Labelled photos from "Split_data", an image-classification folder in Lagoon6/Chrome_Data_Dashboard_pj. The possible labels are: dent augmentation, dent side augmentation, OK data, side augmentation.

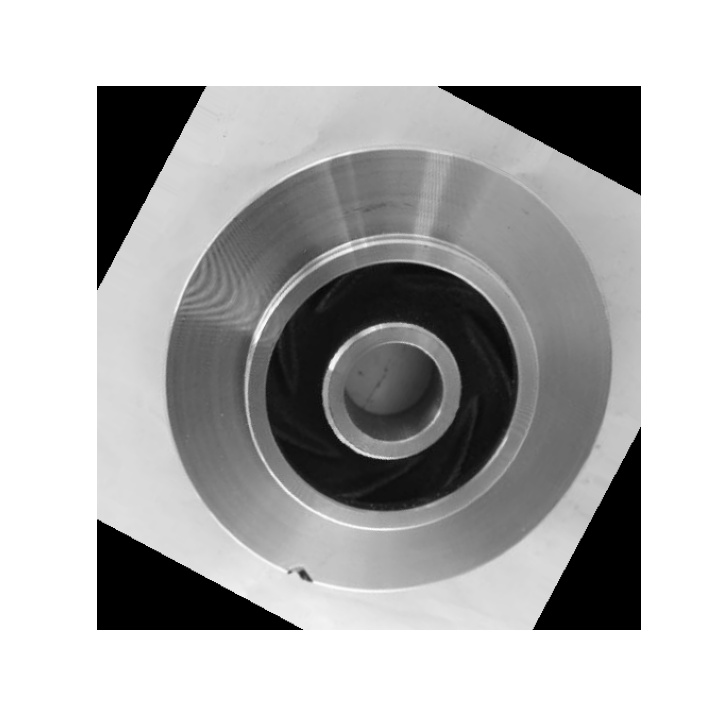
Label: dent augmentation

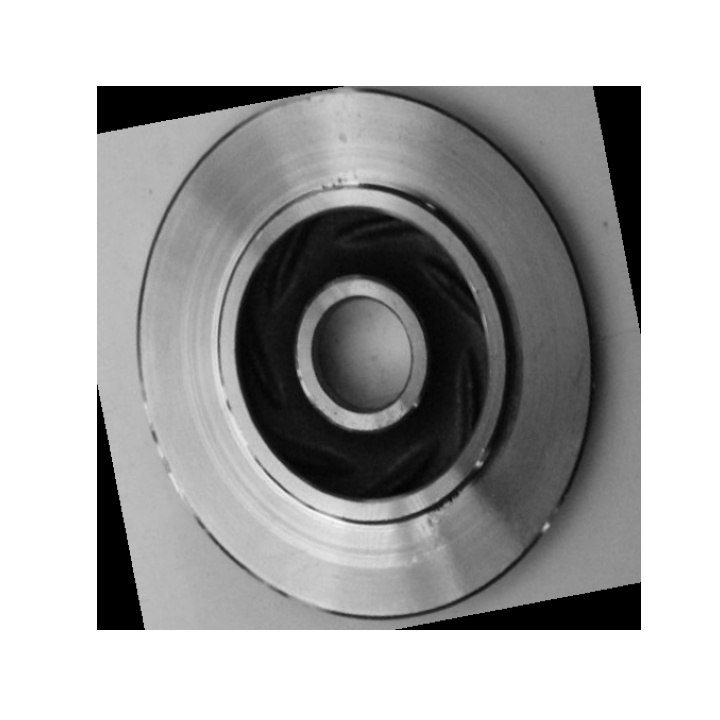
Label: dent augmentation

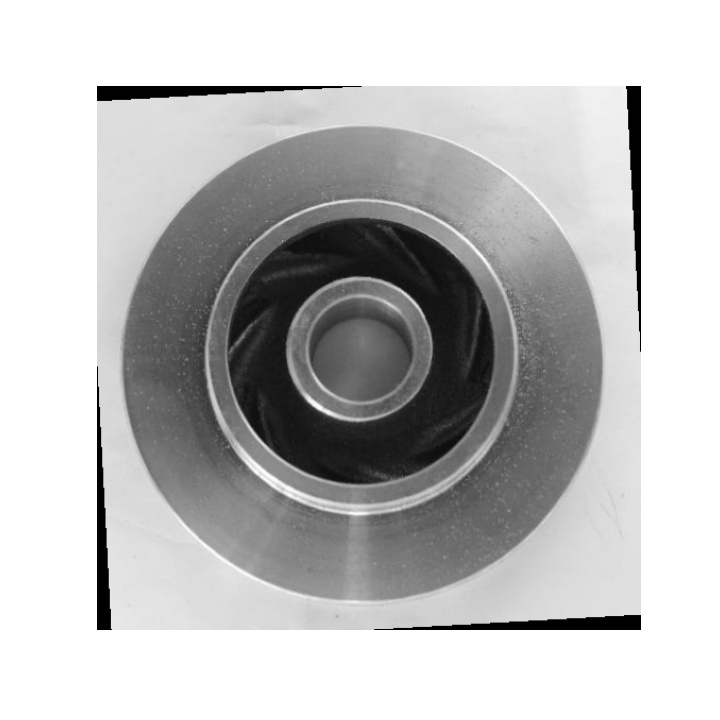
Label: OK data

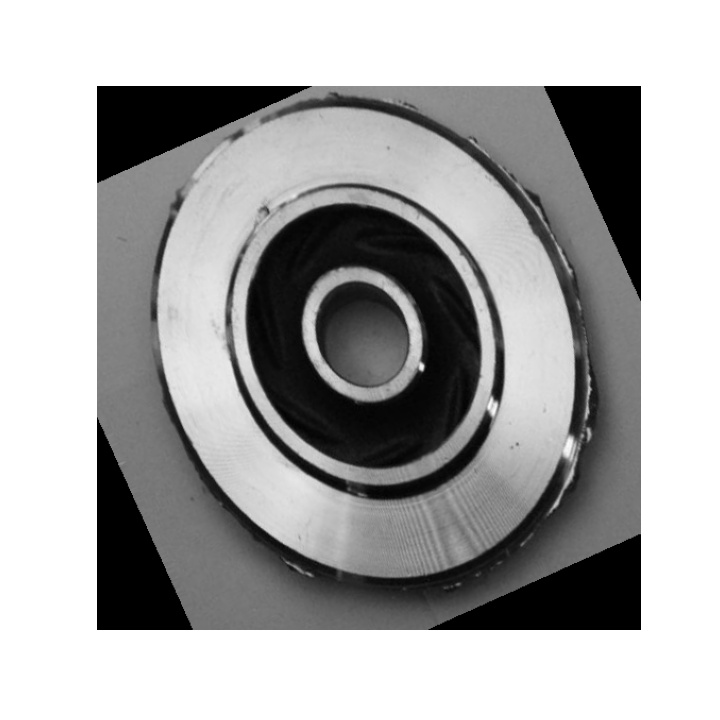
Label: dent side augmentation

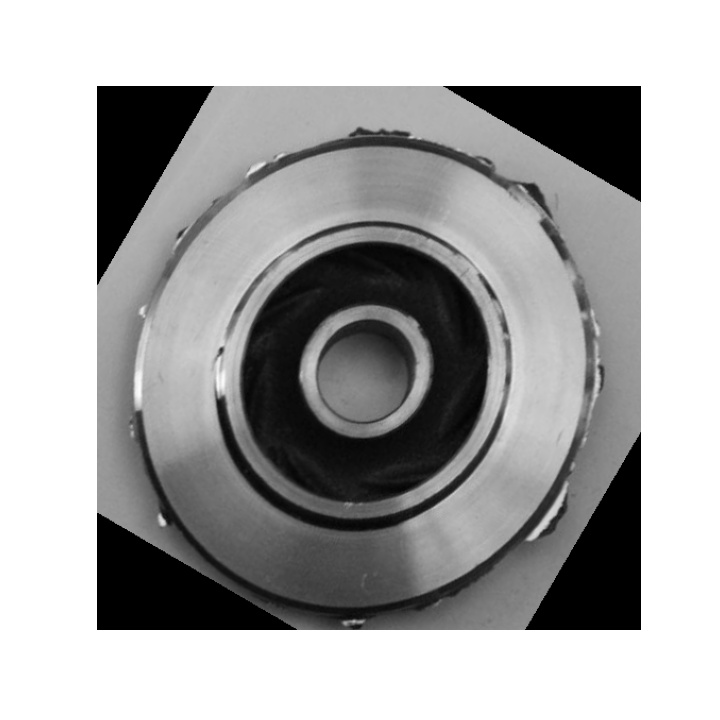
Label: side augmentation

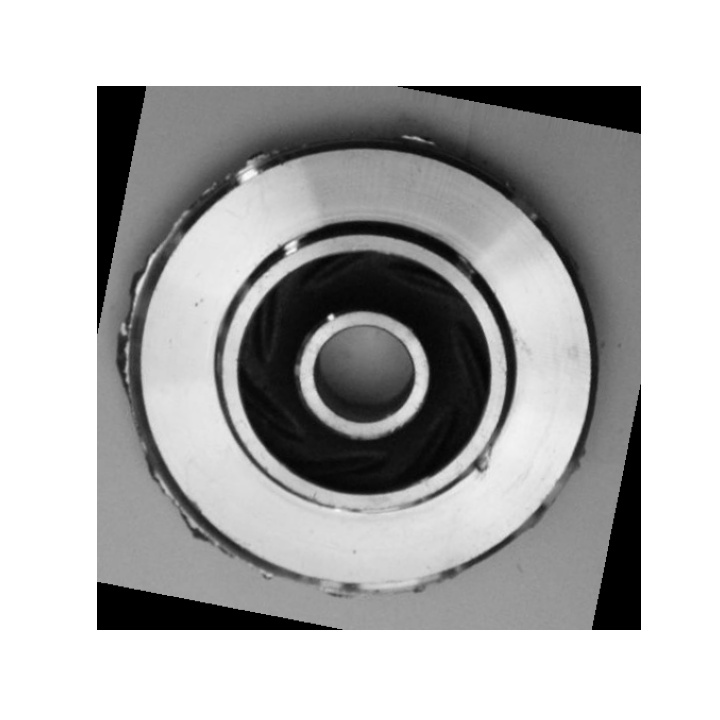
Label: dent side augmentation
